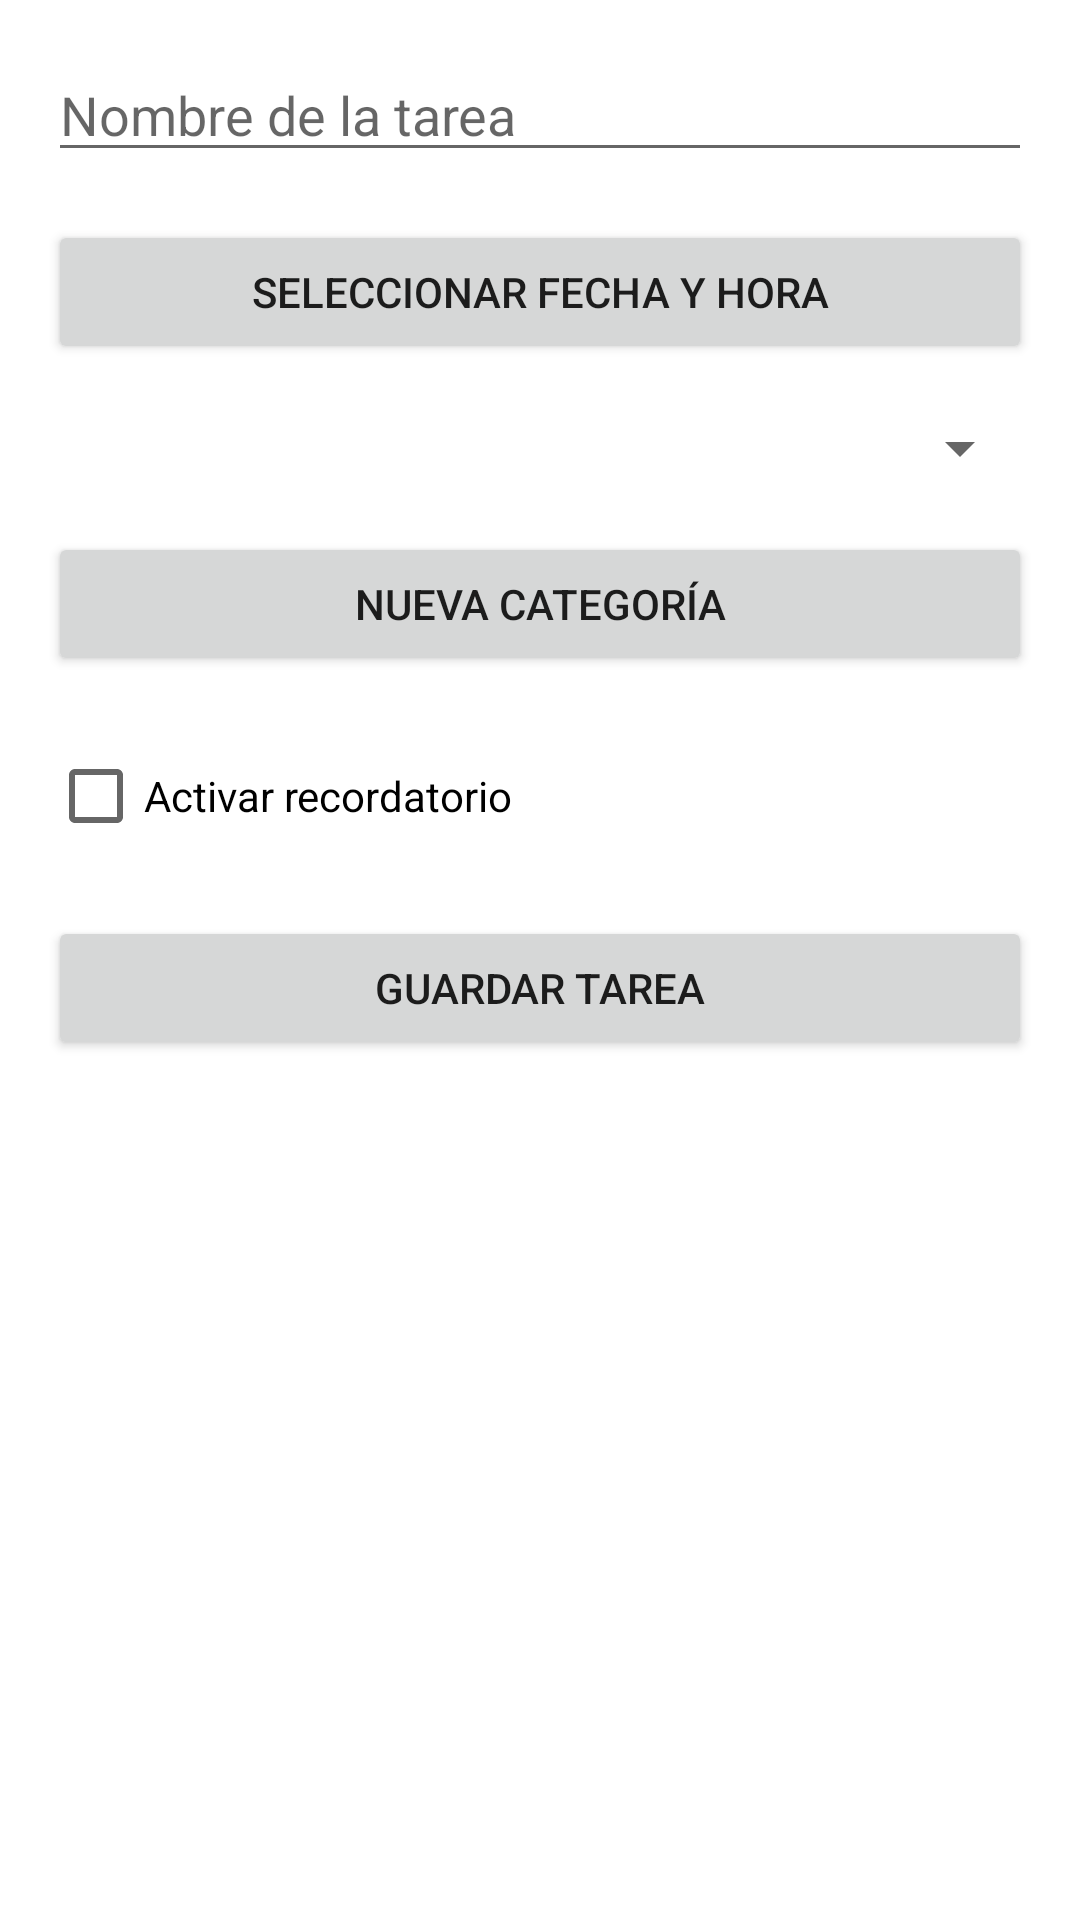

Android layout source for this screen:
<!-- AndroidManifest.xml: application theme Theme.FinalisimoFinalAndroid -->
<!-- res/layout/activity_new_task.xml -->
<?xml version="1.0" encoding="utf-8"?>
<RelativeLayout xmlns:android="http://schemas.android.com/apk/res/android"
    android:layout_width="match_parent"
    android:layout_height="match_parent"
    android:padding="16dp">

    <EditText
        android:id="@+id/editTextTaskName"
        android:layout_width="match_parent"
        android:layout_height="wrap_content"
        android:hint="Nombre de la tarea"
        android:inputType="text" />

    <Button
        android:id="@+id/buttonTaskDate"
        android:layout_width="match_parent"
        android:layout_height="wrap_content"
        android:text="Seleccionar fecha y hora"
        android:layout_below="@id/editTextTaskName"
        android:layout_marginTop="16dp" />

    <Spinner
        android:id="@+id/spinnerCategory"
        android:layout_width="match_parent"
        android:layout_height="wrap_content"
        android:layout_below="@id/buttonTaskDate"
        android:layout_marginTop="16dp"
        android:outlineAmbientShadowColor="@color/design_default_color_primary_dark" />

    <Button
        android:id="@+id/buttonAddCategory"
        android:layout_width="match_parent"
        android:layout_height="wrap_content"
        android:text="Nueva categoría"
        android:layout_below="@id/spinnerCategory"
        android:layout_marginTop="16dp" />

    <CheckBox
        android:id="@+id/checkBoxReminder"
        android:layout_width="wrap_content"
        android:layout_height="wrap_content"
        android:layout_below="@id/buttonAddCategory"
        android:layout_marginTop="16dp"
        android:text="Activar recordatorio" />

    <Button
        android:id="@+id/buttonSaveTask"
        android:layout_width="match_parent"
        android:layout_height="wrap_content"
        android:layout_below="@id/checkBoxReminder"
        android:layout_marginTop="16dp"
        android:text="Guardar tarea" />

</RelativeLayout>
<!-- resources referenced by this layout -->
<resources>
  <style name="Theme.FinalisimoFinalAndroid" parent="Theme.MaterialComponents.DayNight.DarkActionBar">
          
          <item name="colorPrimary">@color/colorPrimary</item>
          <item name="colorPrimaryVariant">@color/colorPrimaryVariant</item>
          <item name="colorOnPrimary">@color/colorOnPrimary</item>
          
          <item name="colorSecondary">@color/colorSecondary</item>
          <item name="colorSecondaryVariant">@color/colorSecondaryVariant</item>
          <item name="colorOnSecondary">@color/colorOnSecondary</item>
          
          <item name="android:statusBarColor">@color/colorPrimaryVariant</item>
          
      </style>
  <color name="colorPrimary">#6200EE</color>
  <color name="colorPrimaryVariant">#3700B3</color>
  <color name="colorOnPrimary">#FFFFFF</color>
  <color name="colorSecondary">#03DAC5</color>
  <color name="colorSecondaryVariant">#018786</color>
  <color name="colorOnSecondary">#000000</color>
</resources>
